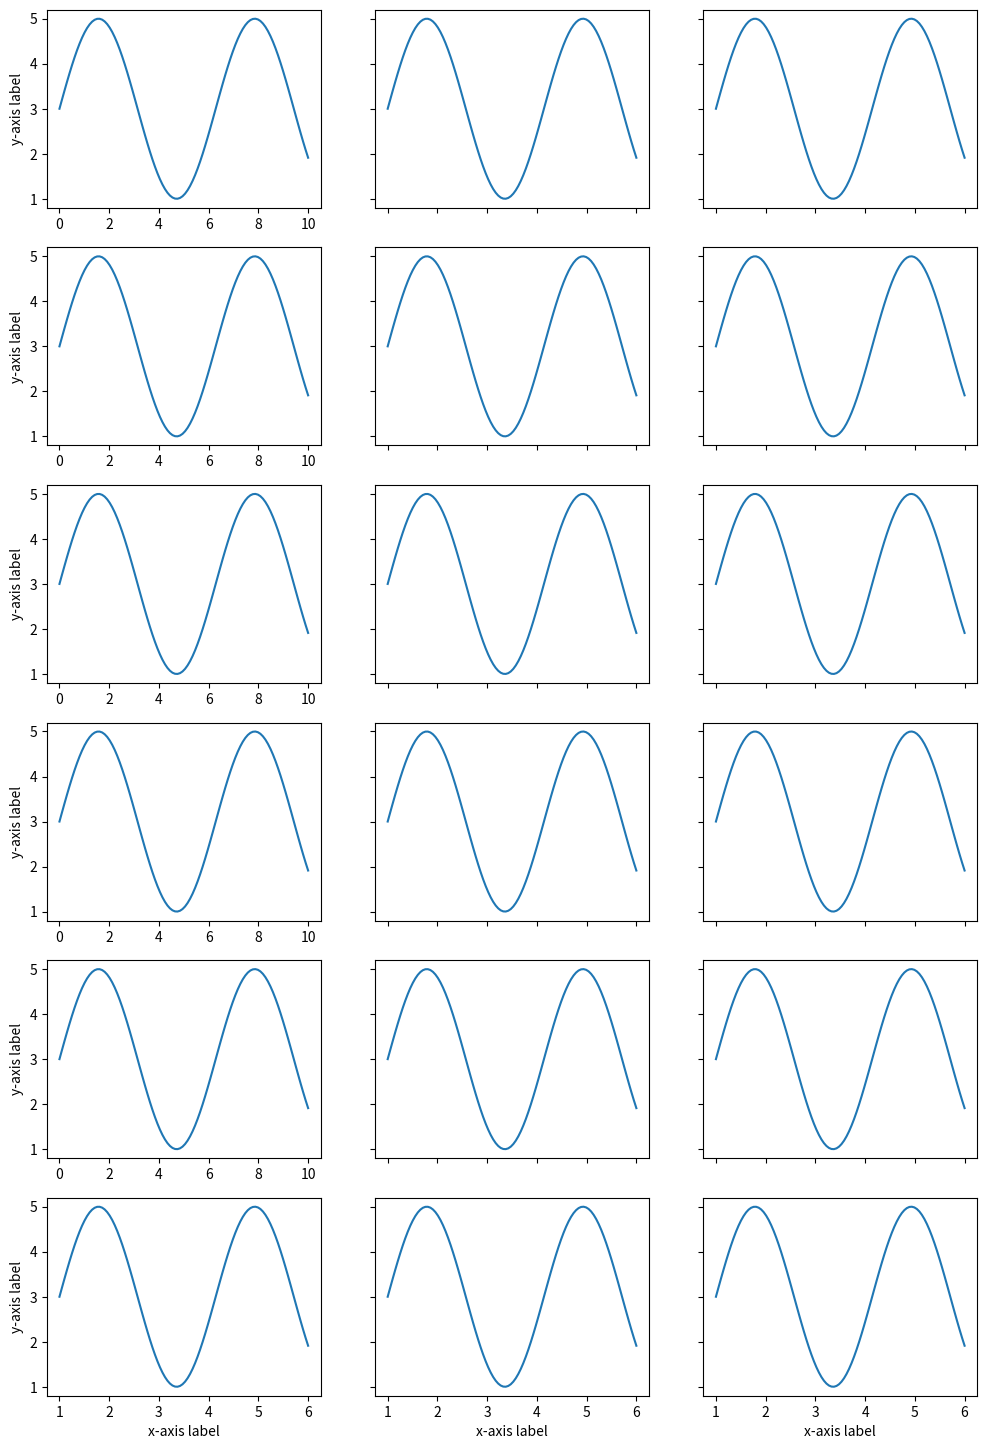

The script that saved this image:
import os
import matplotlib.pyplot as plt
from matplotlib.patches import Rectangle
import numpy as np

mainDir = '/home/<user>/repos/alchemical/rna_small_molecule_FE'

cmpnd_list = [ '2-theophylline', '3-1_methylxanthine', '4-3_methylxanthine', '5-hypoxanthine', '6-xanthine', '7-caffeine' ]
cond_list = ['3-55NaCl_Mg/1-40winCmplx_30winLig']
rep_list = ['1-rep1', '2-rep2', '3-rep3']

dir_str = []
for cmpnd in cmpnd_list:
    for cond in cond_list:
        for rep in rep_list:
            dir_str.append(os.path.join(mainDir,cmpnd,cond,rep,'3-analysis/plot'))



# Create the data to plot
x = np.linspace(0, 10, 100)
y = np.sin(x)

# Set up the subplots
fig, axes = plt.subplots(nrows=6, ncols=3, figsize=(12, 18))


# Loop through each row and column
for i in range(6):
    for j in range(3):
        dir_str_ = dir_str[i+j]
        # Set the tick labels and axis labels for the first column and last row
        if j == 0:
            axes[i, j].set_ylabel('y-axis label')
            axes[i, j].set_yticklabels([str(i) for i in range(10)])
        else:
            axes[i, j].set_yticklabels([])
            
        if i == 5:
            axes[i, j].set_xlabel('x-axis label')
            axes[i, j].set_xticklabels([str(i) for i in range(10)])
        elif j != 0:
            axes[i, j].set_xticklabels([])
        
        # Plot the data
        axes[i, j].plot(x, y)
        
# Set the overall title
# fig.suptitle('Subplots with 3 columns and 6 rows')

# Show the plot
plt.show()
